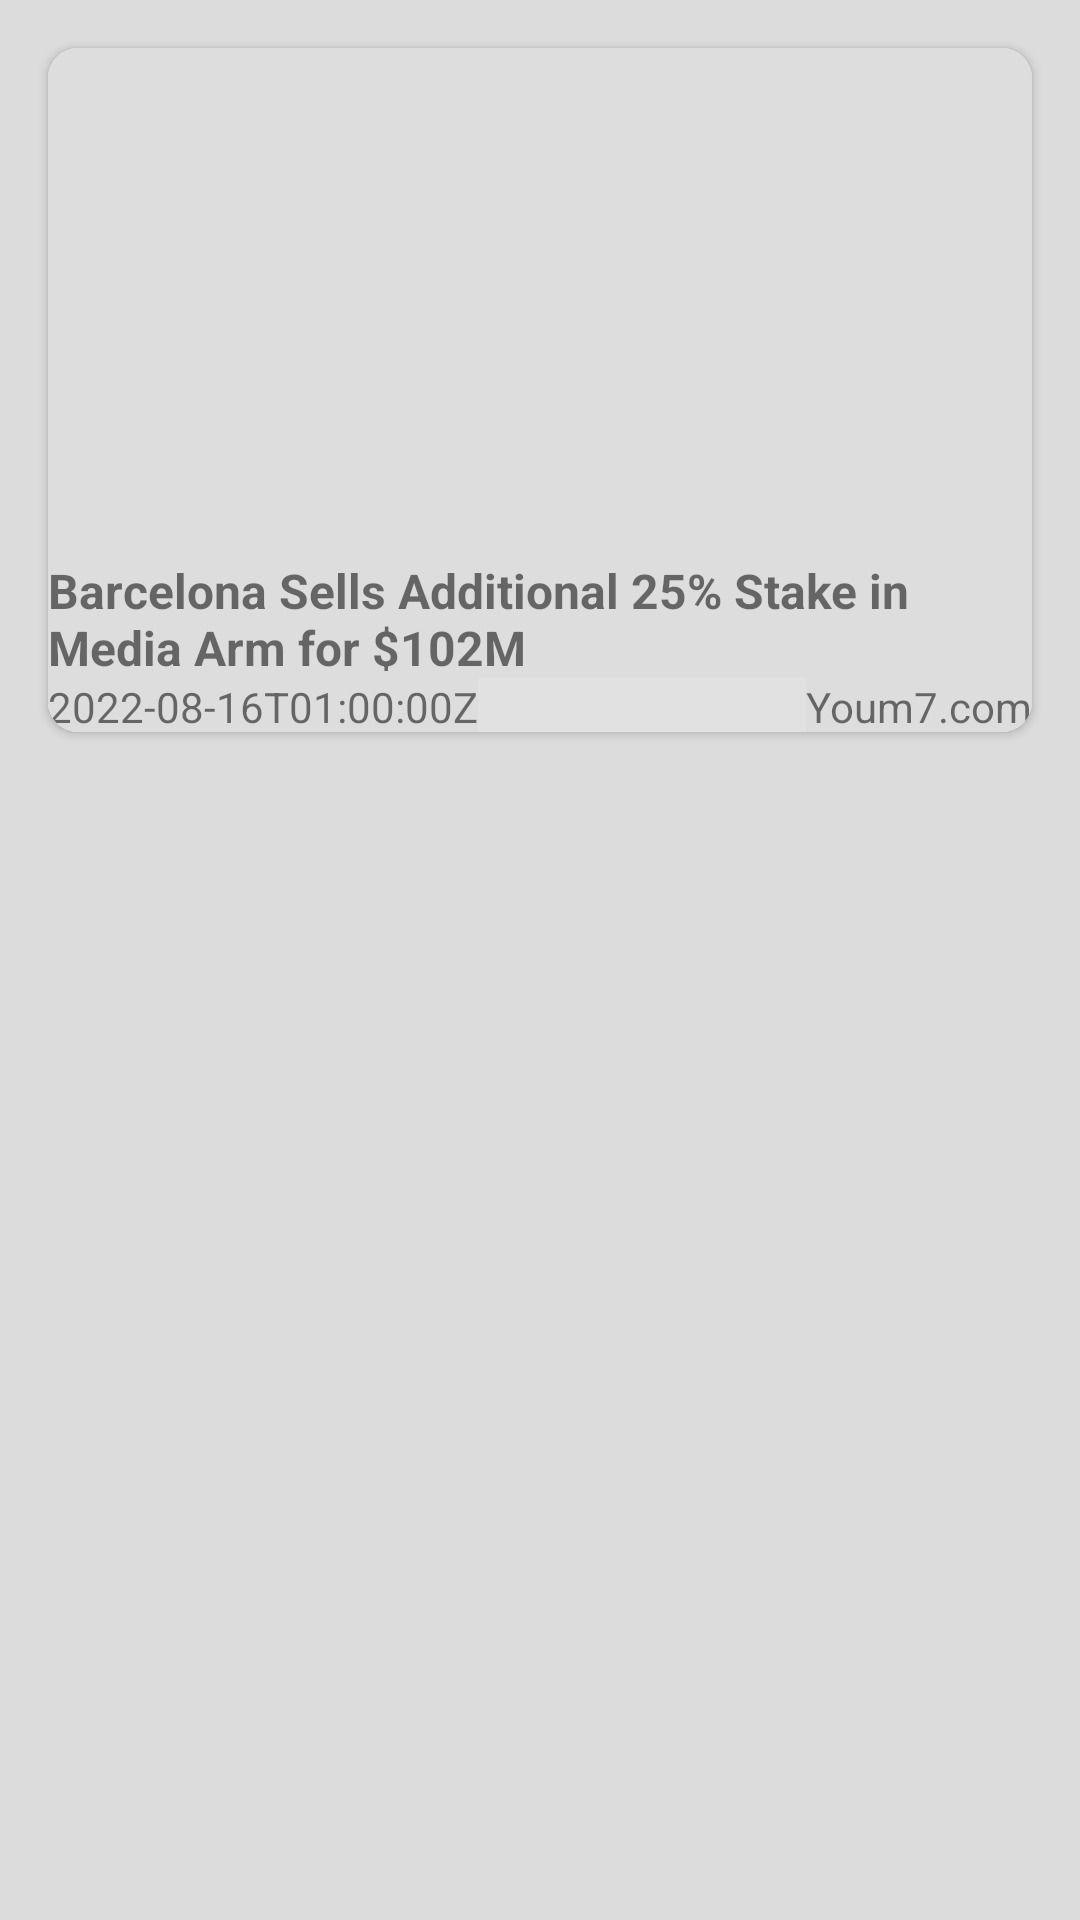

Android layout source for this screen:
<!-- AndroidManifest.xml: application theme Theme.SportNews -->
<!-- res/layout/fragment_recicle_news_data.xml -->
<?xml version="1.0" encoding="utf-8"?>
<androidx.constraintlayout.widget.ConstraintLayout xmlns:android="http://schemas.android.com/apk/res/android"
    xmlns:tools="http://schemas.android.com/tools"
    android:layout_width="match_parent"
    android:layout_height="wrap_content"
    xmlns:app="http://schemas.android.com/apk/res-auto"
    tools:context=".ui.RecicleNewsData">
<androidx.cardview.widget.CardView
    android:layout_width="match_parent"
    android:layout_height="228dp"
    android:layout_margin="16dp"
    android:layout_marginBottom="0dp"
    app:layout_constraintTop_toTopOf="parent"
    app:layout_constraintStart_toStartOf="parent"
    app:layout_constraintEnd_toEndOf="parent"
    app:cardCornerRadius="10dp"
    android:background="@color/gray"
    android:elevation="8dp">
    <androidx.constraintlayout.widget.ConstraintLayout
        android:layout_width="match_parent"
        android:layout_height="match_parent"
        >
        <com.google.android.material.imageview.ShapeableImageView
            android:id="@+id/newImage"
            android:layout_width="match_parent"
            android:layout_height="170dp"
            android:src="@mipmap/test_img"
            android:scaleType="centerCrop"
            android:adjustViewBounds="true"
            app:layout_constraintTop_toTopOf="parent"
            app:layout_constraintStart_toStartOf="parent"
            app:layout_constraintEnd_toEndOf="parent"
            app:layout_constraintCircleRadius="60dp"/>
        <TextView
            android:id="@+id/titleNews"
            android:layout_width="match_parent"
            android:layout_height="40dp"
            android:textStyle="bold"
            android:text="Barcelona Sells Additional 25% Stake in Media Arm for $102M"
            app:layout_constraintTop_toBottomOf="@id/newImage"
            android:textSize="16sp"
            />
        <TextView
            android:id="@+id/datePublish"
            android:layout_width="wrap_content"
            android:layout_height="wrap_content"
            app:layout_constraintStart_toStartOf="parent"
            app:layout_constraintTop_toBottomOf="@id/titleNews"
            android:textSize="14sp"
            android:text="2022-08-16T01:00:00Z"/>
        <TextView
            android:id="@+id/sourceName"
            android:layout_width="wrap_content"
            android:layout_height="wrap_content"
            app:layout_constraintEnd_toEndOf="parent"
            app:layout_constraintTop_toBottomOf="@id/titleNews"
            android:textSize="14sp"
            android:text="Youm7.com"/>
    </androidx.constraintlayout.widget.ConstraintLayout>
</androidx.cardview.widget.CardView>


</androidx.constraintlayout.widget.ConstraintLayout>
<!-- resources referenced by this layout -->
<resources>
  <color name="gray">#dddddddd</color>
  <!-- mipmap test_img (mipmap-anydpi-v26) -->
  <?xml version="1.0" encoding="utf-8"?>
  <adaptive-icon xmlns:android="http://schemas.android.com/apk/res/android">
      <background android:drawable="@drawable/test_img_background"/>
      <foreground android:drawable="@mipmap/test_img_foreground"/>
  </adaptive-icon>
  <style name="Theme.SportNews" parent="Theme.MaterialComponents.DayNight.DarkActionBar">
          
          <item name="android:layout_gravity">center_vertical</item>
          <item name="android:background">@color/btn_bg</item>
          <item name="colorPrimary">@color/purple_500</item>
          <item name="colorPrimaryVariant">@color/purple_700</item>
          <item name="colorOnPrimary">@color/black</item>
          
          <item name="colorSecondary">@color/teal_200</item>
          <item name="colorSecondaryVariant">@color/teal_700</item>
          <item name="colorOnSecondary">@color/black</item>
          
          <item name="android:statusBarColor" tools:targetApi="l">?attr/colorPrimaryVariant</item>
          
      </style>
  <color name="btn_bg">#DDdddddd</color>
  <color name="purple_500">#FF6200EE</color>
  <color name="purple_700">#FF3700B3</color>
  <color name="black">#FF000000</color>
  <color name="teal_200">#FF03DAC5</color>
  <color name="teal_700">#FF018786</color>
</resources>
